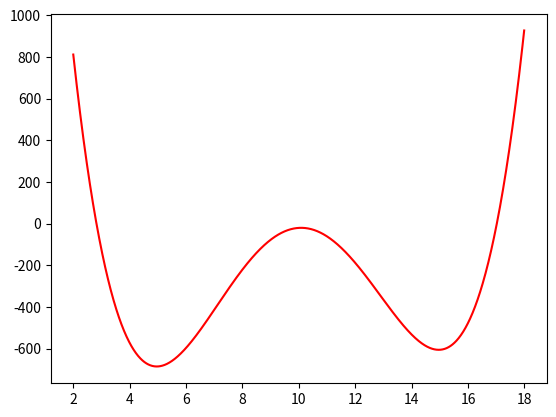

Source code (Python): (Note: this script raises an exception after producing the figure.)
# Para calcular n-derivada de una función en un punto
from scipy import misc
import matplotlib.pyplot as plt
import numpy as np
import random

def funcion(x):
    """
    La función que se va a minimizar.
    Parámetros
    ----------
    x : float
        Valor de x a evaluar en la función.
    """
    return ((x-10)**4) - (50 * (x-10)**2) + (8*x) - 100

def descenso_gradiente(alpha, iteraciones, precision, x0):
    """
    Descenso del gradiente.
    Encuentra el mínimo de una función.
    Parámetros
    ----------
    alpha : float
        La constante de aprendizaje.
    iteraciones : int
        El número de iteraciones.
    precision : float
        Toleracia para F(x).
    x0 : int
        Punto inicial para el descenso.
    """
    # Guardar los puntos x.
    xs = []
    # Guardar los puntos f(x).
    ys = []
    y0 = funcion(x0)
    xs.append(x0)
    ys.append(funcion(x0))

    cond = precision + 10.0 # empezar con cond mayor que precision
    iteracion = 0 
    tmp_y = y0
    
    while cond > precision and iteracion < iteraciones:
        x0 = x0 - alpha * misc.derivative(funcion, x0)
        y0 = funcion(x0)
        iteracion += 1
        cond = abs(tmp_y - y0)
        tmp_y = y0
        #print(x0,y0,cond)
        xs.append(x0)
        ys.append(y0)
    # Graficar los puntos (x,f(x))
    plt.scatter(xs, ys)
    plt.plot(xs,ys)
    print("Mínimo local en (x,y): ({}, {})".format(x0, y0))

if __name__ == '__main__':
    # Graficar la función 
    x1 = 2.0
    x2 = 18.0
    x = np.arange(x1, x2, 0.01)
    y = funcion(x)
    plt.plot(x, y,'r-')

    alpha = 0.01 # constante de aprendizaje
    iteraciones = 200 # número máximo de iteraciones
    precision = 0.0001 # condición para terminar
    x0 = random.randint(x1,x2)    # x0 punto inicial
    descenso_gradiente(alpha,iteraciones,precision,x0)

    plt.title("Descenso del gradiente")
    plt.grid()
    plt.show()